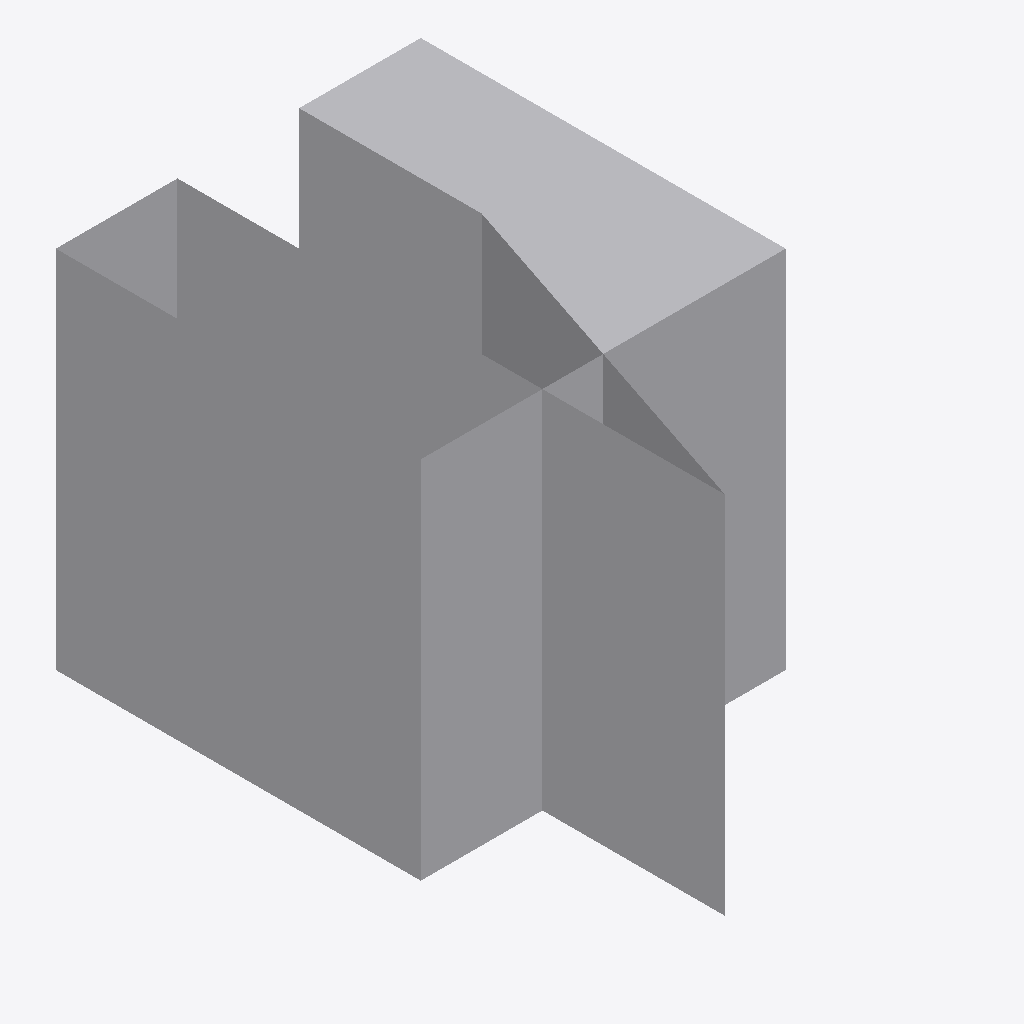
Isometric view of an IFC building model (IFC-SPF (STEP), schema IFC4, length unit metre), seen from the south-west, elements coloured by IFC class: 1 other element (light grey).
Extent 1.0 m × 1.5 m × 1.0 m (x, y, z). Elements (1): 1 IfcBuildingElementProxy.

HEADER;
FILE_DESCRIPTION(('ViewDefinition [ReferenceView_V1.2]'),'2;1');
FILE_NAME('fail-tas001-PolygonalFaceSet_concave_non_parallel_crossing.ifc','2024-10-08T20:16:01',(''),(''),'IfcOpenShell-0.7.11-d51fa2c5f','IfcOpenShell-0.7.11-d51fa2c5f','');
FILE_SCHEMA(('IFC4'));
ENDSEC;
DATA;
#20=IFCPROJECT('3Wc3BswSb7Q9QtJuyE8bWQ',#5,'',$,$,$,$,(#11),#19);
#21=IFCSITE('01cfxQZg59Kv0AZGyptzUy',$,'MySite','{ProxySite}',$,$,$,$,.ELEMENT.,$,$,$,'1234',$);
#26=IFCBUILDING('121wuk$Tr3MPRAB1YPbgox',$,'MyBuilding','ProxyHolder',$,#25,$,$,$,$,$,$);
#45=IFCBUILDINGELEMENTPROXY('18PRCgRCH37gfPK6$rtG7b',$,'Proxy',$,$,#44,#41,$,$);
ENDSEC;
